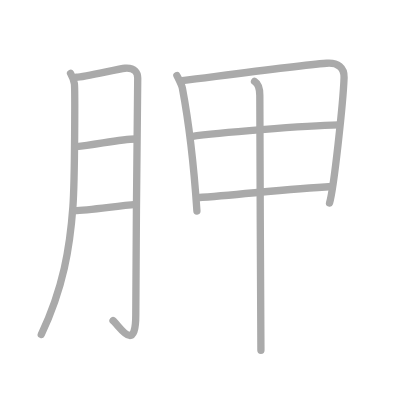
t = 0.00 s
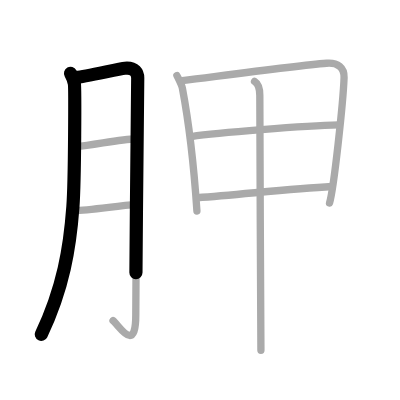
t = 1.75 s
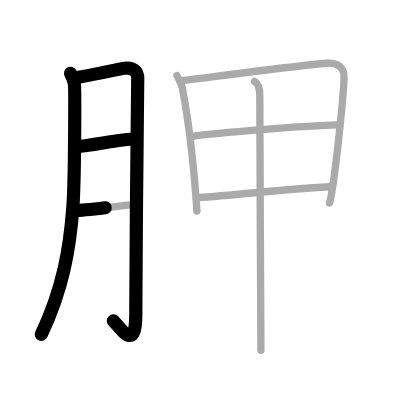
t = 3.50 s
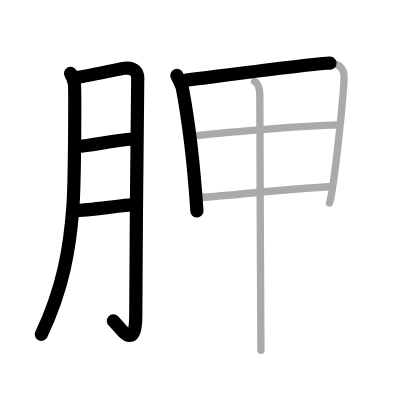
t = 5.50 s
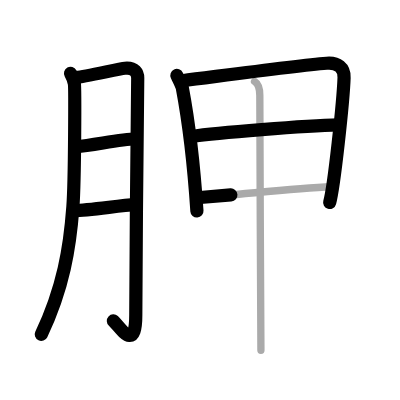
t = 7.25 s
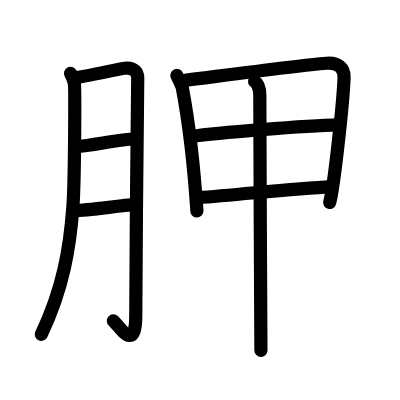
t = 9.00 s

The animated SVG that drew these frames (rendered in a browser with its animation timeline set to each time). Animation: 9 SMIL elements (animate=9); one cycle of 9.00 s.

<?xml version="1.0" standalone="no"?>
<!DOCTYPE svg PUBLIC "-//W3C//DTD SVG 1.1//EN"   "http://www.w3.org/Graphics/SVG/1.1/DTD/svg11.dtd">
<svg width="400px" height="400px"  version="1.1" xmlns="http://www.w3.org/2000/svg">
  <defs>
    <marker id="Triangle" viewBox="0 0 10 10" refX="0" refY="5" markerUnits="strokeWidth" markerWidth="3" style="stroke-opacity:0%;fill:#aaaaaa;" markerHeight="2" orient="auto">
      <path d="M 0 0 L 10 5 L 0 10 z" />
    </marker>
    
    <marker id="Arrow" viewBox="0 0 10 10" refX="5" refY="5" markerUnits="strokeWidth" markerWidth="1.8" style="stroke-opacity:0%;fill:#770000;" markerHeight="2" orient="auto">
      <path d="M 0 4 L 6 4 L 4 1 L 10 5 L 4 9 L 6 6 L 0 6 z" />
        <circle cx="5" cy="5" r="5" />
      </marker>
    
    <marker id="TriangleRed" viewBox="0 0 10 10" refX="0" refY="5" markerUnits="strokeWidth" markerWidth="3" style="stroke-opacity:0%;fill:#CC0000;" markerHeight="2" orient="auto">
      <path d="M 0 0 L 10 5 L 0 10 z" />
    </marker>
    
    <marker id="ArrowRed" viewBox="0 0 10 10" refX="5" refY="5" markerUnits="strokeWidth" markerWidth="1.8" style="stroke-opacity:0%;fill:#CC0000;" markerHeight="2" orient="auto">
      <path d="M 0 4 L 6 4 L 4 1 L 10 5 L 4 9 L 6 6 L 0 6 z" />
        <circle cx="5" cy="5" r="5" />
      </marker>
    
  </defs>
  
  <path style="fill:#ffffff; fill-opacity:100%; fill-rule:evenodd; stroke-width:0;" d="M 0 0 L 400px 0 L 400px 400px L 0 400px L 0 0" />

  <g transform="scale(3.6697247706422 3.6697247706422)">
<path style="fill:none; fill-opacity:0%; fill-rule:evenodd; stroke:#aaaaaa; stroke-opacity:100%; stroke-width: 1.5pt; stroke-linejoin:round; stroke-linecap:round;" d="M19.22 19.99c0.52 0.95 0.88 1.88 1.05 2.8c0.17 0.92 0.15 25.9-0.41 33.63c-0.8 11-2.61 22.08-8.61 34.72"></path>
<path style="fill:none; fill-opacity:0%; fill-rule:evenodd; stroke:#aaaaaa; stroke-opacity:100%; stroke-width: 1.5pt; stroke-linejoin:round; stroke-linecap:round;" d="M20.82 21.06c2.1-0.06 11.65-2.34 13.21-2.46c2.8-0.23 3.5 1.31 3.5 2.67c0 3.23-0.53 46.22-0.53 64.55c0 10.69-4.41 3.05-6.2 1.54"></path>
<path style="fill:none; fill-opacity:0%; fill-rule:evenodd; stroke:#aaaaaa; stroke-opacity:100%; stroke-width: 1.5pt; stroke-linejoin:round; stroke-linecap:round;" d="M20.82 39.95c4.61-0.35 12.03-2.04 16.08-2.07"></path>
<path style="fill:none; fill-opacity:0%; fill-rule:evenodd; stroke:#aaaaaa; stroke-opacity:100%; stroke-width: 1.5pt; stroke-linejoin:round; stroke-linecap:round;" d="M20.26 57.4c3.79-0.08 11.64-1.28 16.79-1.7"></path>
<path style="fill:none; fill-opacity:0%; fill-rule:evenodd; stroke:#aaaaaa; stroke-opacity:100%; stroke-width: 1.5pt; stroke-linejoin:round; stroke-linecap:round;" d="M48.2 20.56c0.31 0.66 1.33 2.6 1.49 3.41c1.56 8.28 3.15 21.23 3.97 33.53"></path>
<path style="fill:none; fill-opacity:0%; fill-rule:evenodd; stroke:#aaaaaa; stroke-opacity:100%; stroke-width: 1.5pt; stroke-linejoin:round; stroke-linecap:round;" d="M49.67 22c12.02-1.52 31.07-4.11 39.34-4.77c3.04-0.24 4.86 1.17 4.75 3.94C93.52 27.76 91 51.25 89.8 55.3"></path>
<path style="fill:none; fill-opacity:0%; fill-rule:evenodd; stroke:#aaaaaa; stroke-opacity:100%; stroke-width: 1.5pt; stroke-linejoin:round; stroke-linecap:round;" d="M52.15 37.2C59 36.25 83 34.25 92.29 34.05"></path>
<path style="fill:none; fill-opacity:0%; fill-rule:evenodd; stroke:#aaaaaa; stroke-opacity:100%; stroke-width: 1.5pt; stroke-linejoin:round; stroke-linecap:round;" d="M53.74 53.88C65.75 53 78.96 51.46 90.4 50.83"></path>
<path style="fill:none; fill-opacity:0%; fill-rule:evenodd; stroke:#aaaaaa; stroke-opacity:100%; stroke-width: 1.5pt; stroke-linejoin:round; stroke-linecap:round;" d="M69.36 22.19c0.89 0.56 1.44 2.03 1.44 3.81c-0.03 8.98 0.3 66.54 0.3 69.47"></path>

<path style="fill:none; fill-opacity:0%; fill-rule:evenodd; stroke:#000000; stroke-opacity:100%; stroke-width: 2.7pt; stroke-linejoin:round; stroke-linecap:round;" d="M19.22 19.99c0.52 0.95 0.88 1.88 1.05 2.8c0.17 0.92 0.15 25.9-0.41 33.63c-0.8 11-2.61 22.08-8.61 34.72" pathLength="100" stroke-dashoffset="100" stroke-dasharray="100 105"><animate id="dashAnim1" attributeName="stroke-dashoffset" from="100" to="0" dur="1s" calcMode="linear" fill="freeze"/></path>
<path style="fill:none; fill-opacity:0%; fill-rule:evenodd; stroke:#000000; stroke-opacity:100%; stroke-width: 2.7pt; stroke-linejoin:round; stroke-linecap:round;" d="M20.82 21.06c2.1-0.06 11.65-2.34 13.21-2.46c2.8-0.23 3.5 1.31 3.5 2.67c0 3.23-0.53 46.22-0.53 64.55c0 10.69-4.41 3.05-6.2 1.54" pathLength="100" stroke-dashoffset="100" stroke-dasharray="100 105"><animate id="dashAnim2" attributeName="stroke-dashoffset" from="100" to="0" dur="1s" calcMode="linear" begin="dashAnim1.end" fill="freeze"/></path>
<path style="fill:none; fill-opacity:0%; fill-rule:evenodd; stroke:#000000; stroke-opacity:100%; stroke-width: 2.7pt; stroke-linejoin:round; stroke-linecap:round;" d="M20.82 39.95c4.61-0.35 12.03-2.04 16.08-2.07" pathLength="100" stroke-dashoffset="100" stroke-dasharray="100 105"><animate id="dashAnim3" attributeName="stroke-dashoffset" from="100" to="0" dur="1s" calcMode="linear" begin="dashAnim2.end" fill="freeze"/></path>
<path style="fill:none; fill-opacity:0%; fill-rule:evenodd; stroke:#000000; stroke-opacity:100%; stroke-width: 2.7pt; stroke-linejoin:round; stroke-linecap:round;" d="M20.26 57.4c3.79-0.08 11.64-1.28 16.79-1.7" pathLength="100" stroke-dashoffset="100" stroke-dasharray="100 105"><animate id="dashAnim4" attributeName="stroke-dashoffset" from="100" to="0" dur="1s" calcMode="linear" begin="dashAnim3.end" fill="freeze"/></path>
<path style="fill:none; fill-opacity:0%; fill-rule:evenodd; stroke:#000000; stroke-opacity:100%; stroke-width: 2.7pt; stroke-linejoin:round; stroke-linecap:round;" d="M48.2 20.56c0.31 0.66 1.33 2.6 1.49 3.41c1.56 8.28 3.15 21.23 3.97 33.53" pathLength="100" stroke-dashoffset="100" stroke-dasharray="100 105"><animate id="dashAnim5" attributeName="stroke-dashoffset" from="100" to="0" dur="1s" calcMode="linear" begin="dashAnim4.end" fill="freeze"/></path>
<path style="fill:none; fill-opacity:0%; fill-rule:evenodd; stroke:#000000; stroke-opacity:100%; stroke-width: 2.7pt; stroke-linejoin:round; stroke-linecap:round;" d="M49.67 22c12.02-1.52 31.07-4.11 39.34-4.77c3.04-0.24 4.86 1.17 4.75 3.94C93.52 27.76 91 51.25 89.8 55.3" pathLength="100" stroke-dashoffset="100" stroke-dasharray="100 105"><animate id="dashAnim6" attributeName="stroke-dashoffset" from="100" to="0" dur="1s" calcMode="linear" begin="dashAnim5.end" fill="freeze"/></path>
<path style="fill:none; fill-opacity:0%; fill-rule:evenodd; stroke:#000000; stroke-opacity:100%; stroke-width: 2.7pt; stroke-linejoin:round; stroke-linecap:round;" d="M52.15 37.2C59 36.25 83 34.25 92.29 34.05" pathLength="100" stroke-dashoffset="100" stroke-dasharray="100 105"><animate id="dashAnim7" attributeName="stroke-dashoffset" from="100" to="0" dur="1s" calcMode="linear" begin="dashAnim6.end" fill="freeze"/></path>
<path style="fill:none; fill-opacity:0%; fill-rule:evenodd; stroke:#000000; stroke-opacity:100%; stroke-width: 2.7pt; stroke-linejoin:round; stroke-linecap:round;" d="M53.74 53.88C65.75 53 78.96 51.46 90.4 50.83" pathLength="100" stroke-dashoffset="100" stroke-dasharray="100 105"><animate id="dashAnim8" attributeName="stroke-dashoffset" from="100" to="0" dur="1s" calcMode="linear" begin="dashAnim7.end" fill="freeze"/></path>
<path style="fill:none; fill-opacity:0%; fill-rule:evenodd; stroke:#000000; stroke-opacity:100%; stroke-width: 2.7pt; stroke-linejoin:round; stroke-linecap:round;" d="M69.36 22.19c0.89 0.56 1.44 2.03 1.44 3.81c-0.03 8.98 0.3 66.54 0.3 69.47" pathLength="100" stroke-dashoffset="100" stroke-dasharray="100 105"><animate id="dashAnim9" attributeName="stroke-dashoffset" from="100" to="0" dur="1s" calcMode="linear" begin="dashAnim8.end" fill="freeze"/></path>

</g>

</svg>  
          
